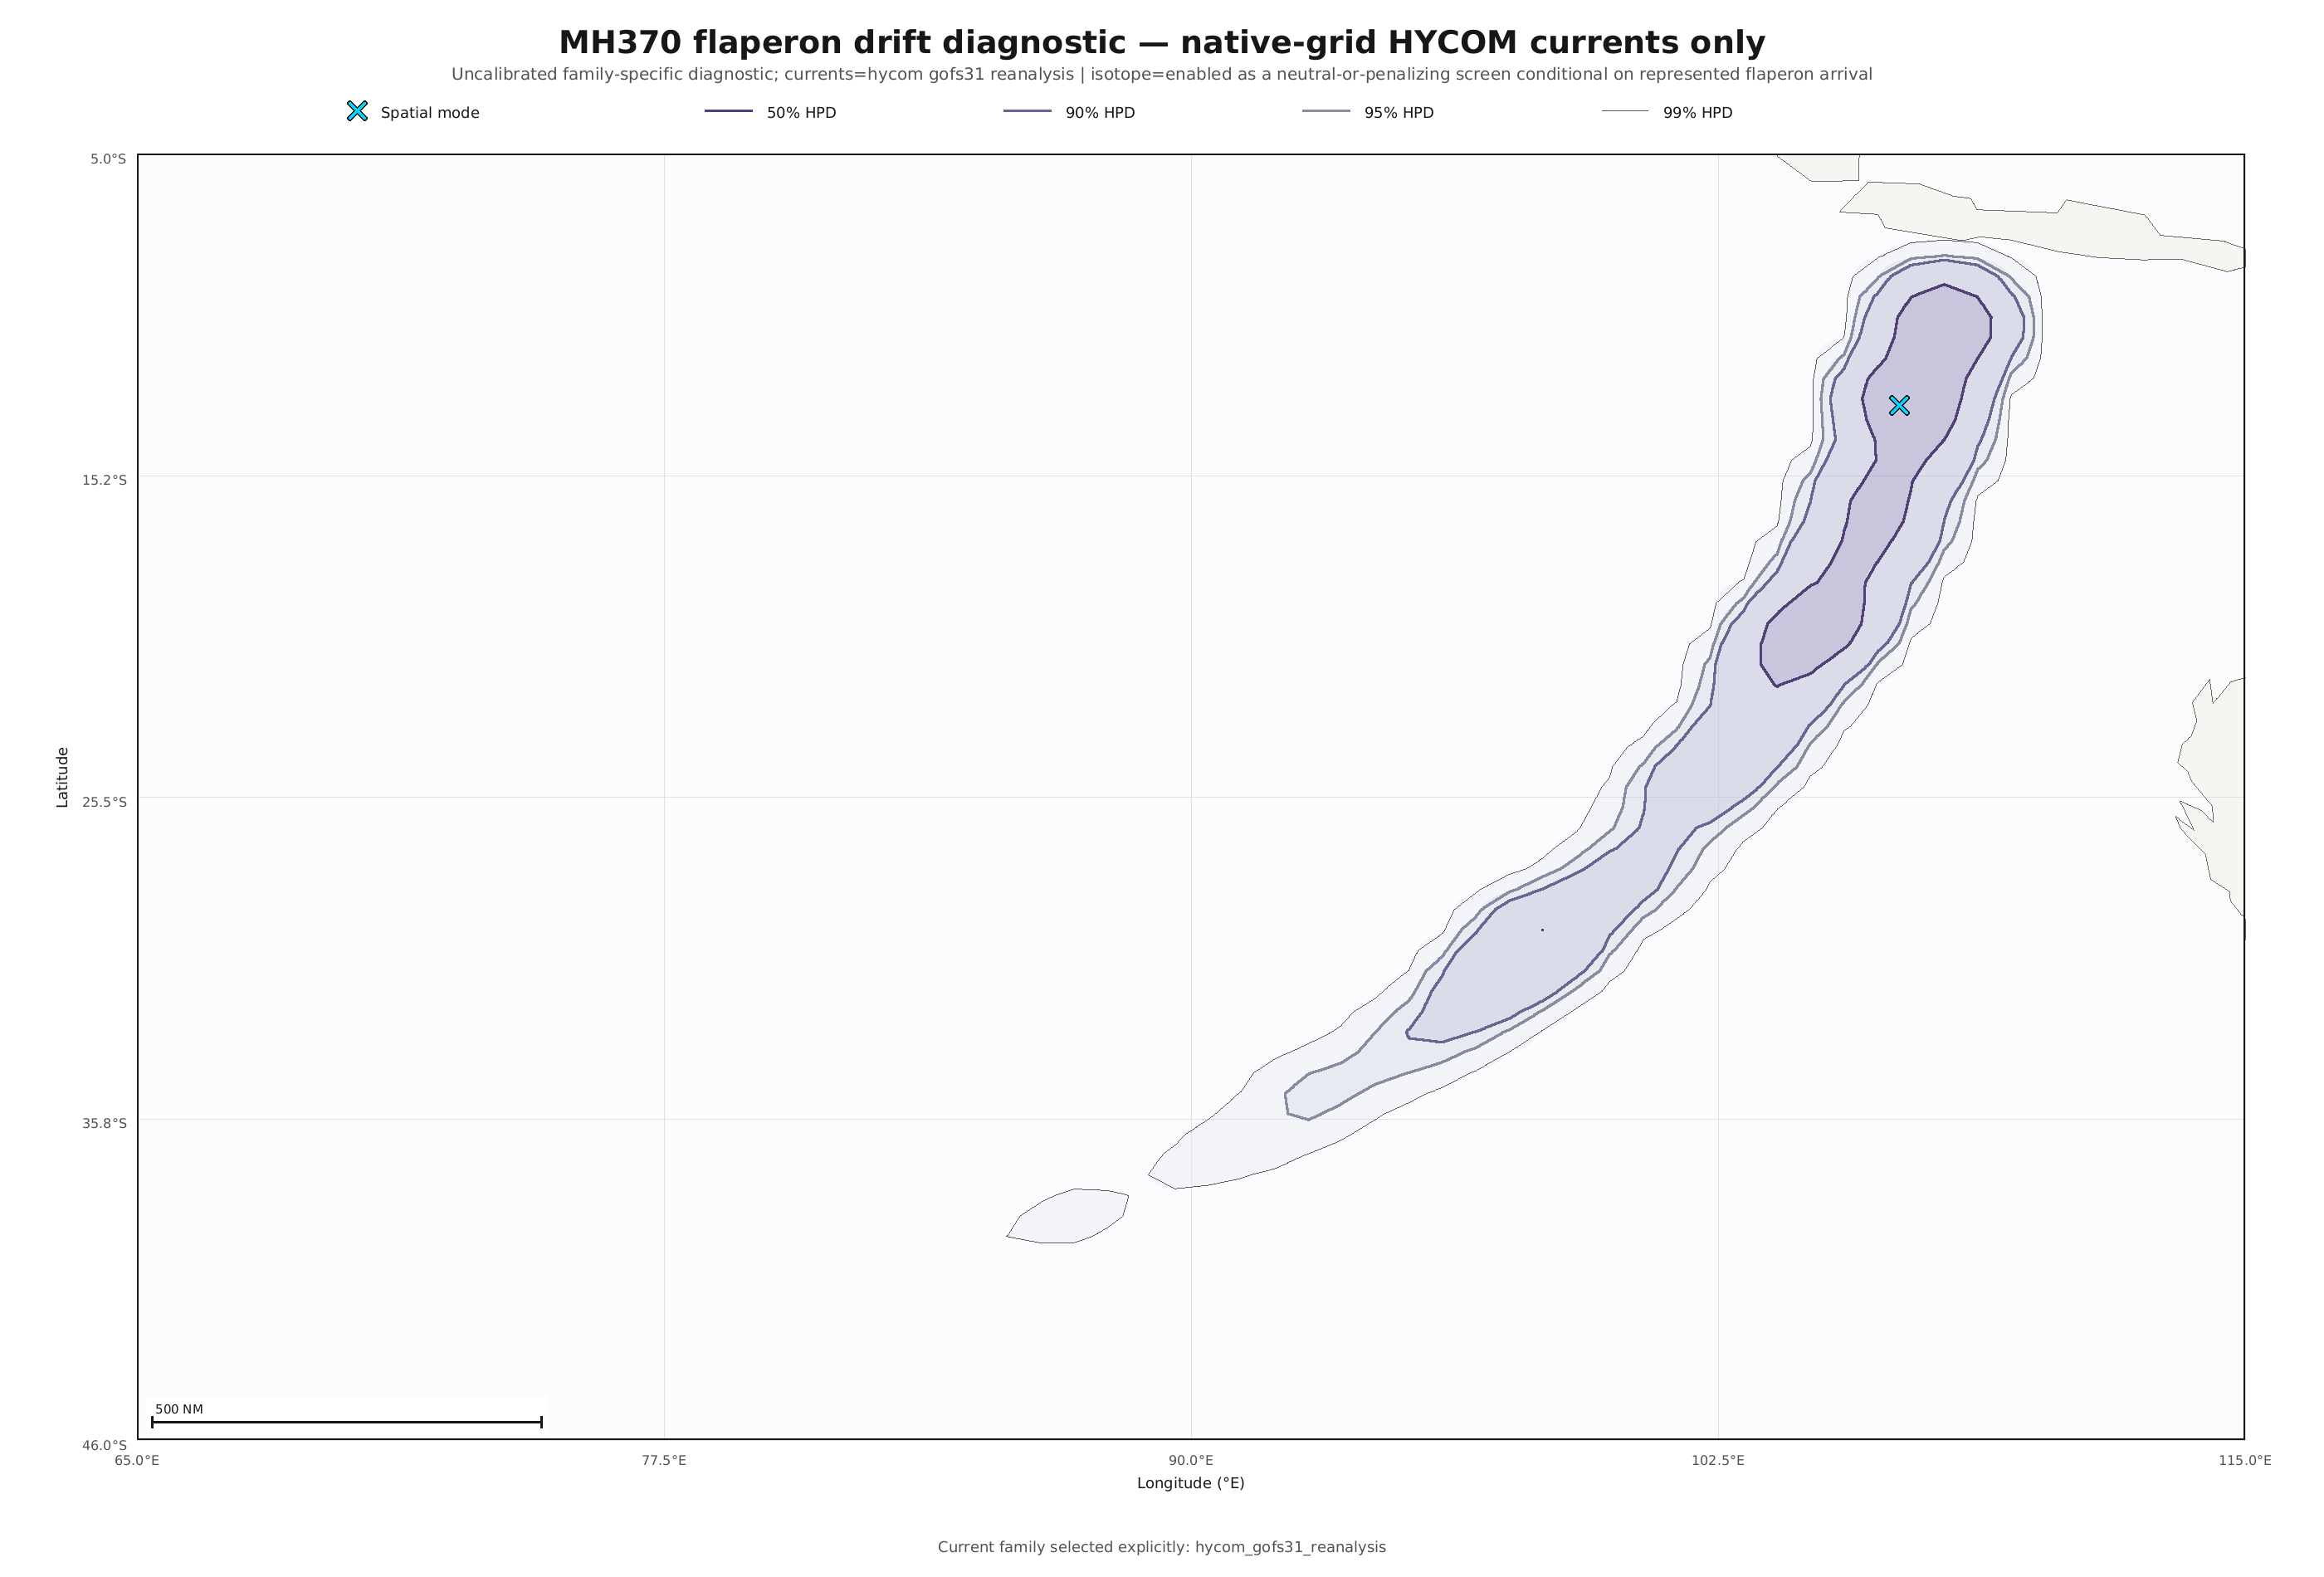

Data behind this chart, as committed beside it:
cell_id, latitude_deg, longitude_deg, prior_weight, debris_log_compatibility, conditional_isotope_log_compatibility, combined_log_weight, normalized_weight, importance_weighted_terminated_fraction, proposal_terminated_fraction, status, arrival_ess, isotope_compatible_paths, isotope_marginal_paths, isotope_rejected_paths, isotope_missing_coverage_paths, correction_weight_ess, mean_correction_weight
arc-116, -10.05, 107.7, 1.29870129870129879e-2, -5.03015449936996362e0, -1.10510489724942233e-5, -9.37397097227261966e0, 4.01976781277397222e-2, 0.1104, 0.06982, Supported, 662.8, 6756, 556, 44, 611, 3603, 0.9729
arc-117, -10.67, 107.6, 1.29870129870129879e-2, -4.80858675943679348e0, -1.48405544445768440e-5, -9.15240702184492072e0, 5.01677899534187025e-2, 0.04454, 0.05652, Supported, 857, 6832, 620, 35, 574, 3712, 0.9999
arc-118, -11.29, 107.5, 1.29870129870129879e-2, -4.64538018583246259e0, -1.12323899029319000e-5, -8.98919684007604936e0, 5.90617418126496291e-2, 0.03314, 0.05286, Supported, 814.3, 7069, 483, 19, 540, 3627, 1.002
arc-119, -11.91, 107.3, 1.29870129870129879e-2, -5.46382002767245822e0, -1.15699637819115853e-5, -9.80763701948992406e0, 2.60532674095411247e-2, 0.01507, 0.03186, Supported, 536.3, 7125, 523, 23, 351, 3838, 0.9292
arc-120, -12.53, 107.2, 1.29870129870129879e-2, -4.71189764368963537e0, -6.71712735567754319e-6, -9.05570978267067517e0, 5.52611663324746941e-2, 0.02488, 0.04492, Supported, 852.3, 7038, 539, 24, 469, 3758, 0.9689
arc-121, -13.15, 107, 1.29870129870129879e-2, -4.64310503158595900e0, -9.89284873996625225e-6, -8.98692034628838243e0, 5.91963486586668045e-2, 0.06307, 0.06616, Supported, 944.7, 6785, 539, 24, 643, 3645, 1.002
arc-122, -13.76, 106.9, 1.29870129870129879e-2, -5.05871960805246879e0, -9.81652399324459946e-6, -9.40253484643014659e0, 3.90657202220368802e-2, 0.04334, 0.05188, Supported, 630, 6950, 590, 32, 507, 3690, 1.021
arc-123, -14.37, 106.7, 1.29870129870129879e-2, -5.32209179912623043e0, -7.05761695624934710e-6, -9.66590427859687118e0, 3.00203633465948201e-2, 0.01829, 0.03552, Supported, 566.3, 6953, 606, 30, 399, 3898, 1.074
arc-124, -14.98, 106.5, 1.29870129870129879e-2, -5.41940252089692986e0, -2.51122840650871768e-5, -9.76323305503468042e0, 2.72362049668610634e-2, 0.02547, 0.03503, Supported, 515.9, 6893, 595, 32, 343, 3874, 0.9726
arc-125, -15.59, 106.3, 1.29870129870129879e-2, -5.59910704070076193e0, -4.91198738494378838e-6, -9.94291737454183178e0, 2.27567734163740890e-2, 0.02166, 0.03357, Supported, 494.9, 6951, 594, 32, 354, 3853, 0.9989
arc-126, -16.2, 106.1, 1.29870129870129879e-2, -5.14321371360781932e0, -6.97704145388170602e-6, -9.48702611250295647e0, 3.59006031328179681e-2, 0.02174, 0.04224, Supported, 673.6, 6984, 556, 31, 440, 3797, 1.001
arc-127, -16.8, 105.9, 1.29870129870129879e-2, -5.37757634461048539e0, -2.16464673157736895e-5, -9.72140341293148502e0, 2.83996492654166183e-2, 0.054, 0.05896, Supported, 612, 6741, 613, 38, 589, 3750, 0.9698
arc-128, -17.4, 105.7, 1.29870129870129879e-2, -5.49847751968807508e0, -1.37699138206245985e-5, -9.84229671145557994e0, 2.51657387679013120e-2, 0.05665, 0.052, Supported, 558.7, 6784, 572, 32, 464, 3737, 0.9302
arc-129, -18, 105.4, 1.29870129870129879e-2, -5.27080907946515165e0, -1.82827450651551466e-5, -9.61463278406390209e0, 3.15996935938659754e-2, 0.07938, 0.05811, Supported, 555.3, 6529, 677, 60, 525, 3746, 0.9995
arc-130, -18.59, 105.2, 1.29870129870129879e-2, -5.65345361539801949e0, -8.42452817291392621e-6, -9.99726746177987735e0, 2.15529510410271859e-2, 0.0821, 0.04614, Supported, 451.1, 6611, 508, 41, 318, 3869, 1.021
arc-131, -19.18, 105, 1.29870129870129879e-2, -5.43078583384939328e0, -1.39326567396406020e-5, -9.77460518835981773e0, 2.69282257223436815e-2, 0.04317, 0.05017, Supported, 426.1, 6676, 638, 41, 484, 3876, 1.022
arc-132, -19.77, 104.7, 1.29870129870129879e-2, -5.26474939573089351e0, -2.86822321656636750e-5, -9.60858349981674387e0, 3.17914284672203007e-2, 0.1366, 0.07043, Supported, 423.2, 6446, 749, 51, 649, 3545, 1.03
arc-133, -20.36, 104.5, 1.29870129870129879e-2, -5.18145123568156052e0, -1.72652247113723953e-5, -9.52527392275995588e0, 3.45534114709373577e-2, 0.08282, 0.06372, Supported, 615.9, 6679, 670, 55, 594, 3679, 1.01
arc-134, -20.94, 104.2, 1.29870129870129879e-2, -5.06705872164925175e0, -1.26667877782601449e-5, -9.41087681029071454e0, 3.87411908837167820e-2, 0.05806, 0.05847, Supported, 647.1, 6731, 655, 34, 591, 3724, 0.9923
arc-135, -21.52, 103.9, 1.29870129870129879e-2, -5.31150164677513814e0, -2.70888274871615004e-5, -9.65533415745630919e0, 3.03393651978579315e-2, 0.1433, 0.09119, Supported, 554.4, 6309, 684, 58, 812, 3515, 0.9107
arc-136, -22.09, 103.6, 1.29870129870129879e-2, -5.65761226527469585e0, -3.76632319508265489e-5, -1.00014553503603310e1, 2.14628784221775129e-2, 0.0768, 0.05823, Supported, 381, 6350, 925, 44, 575, 3737, 0.9591
arc-137, -22.66, 103.3, 1.29870129870129879e-2, -6.22587741194832489e0, -2.26169497500104876e-5, -1.05697054507517585e1, 1.21590622681866916e-2, 0.07275, 0.04895, Supported, 251.1, 6365, 753, 49, 456, 3769, 0.9904
arc-138, -23.23, 103, 1.29870129870129879e-2, -6.27720339852046383e0, -6.40368764933521898e-6, -1.06210152240617965e1, 1.15509188065133234e-2, 0.07722, 0.03564, Supported, 278.8, 6694, 535, 39, 179, 3871, 1.022
arc-139, -23.8, 102.7, 1.29870129870129879e-2, -5.78779902261731927e0, -4.60458957281427289e-7, -1.01316049049299615e1, 1.88436371141344414e-2, 0.04983, 0.03247, Supported, 375.3, 6934, 529, 25, 224, 3838, 1.075
arc-140, -24.36, 102.4, 1.29870129870129879e-2, -6.18898562443012246e0, -4.98294111571114465e-6, -1.05327960292249223e1, 1.26162312449144120e-2, 0.02803, 0.021, Supported, 283.8, 6914, 543, 20, 163, 3836, 1.022
arc-141, -24.91, 102, 1.29870129870129879e-2, -6.24795845438326136e0, -1.65833153711081861e-6, -1.05917655345684842e1, 1.18937692867101784e-2, 0.04125, 0.02405, Supported, 265.3, 6939, 512, 38, 160, 3729, 1.022
arc-142, -25.46, 101.7, 1.29870129870129879e-2, -6.69838498012085637e0, -2.75996792981980800e-7, -1.10421906779713339e1, 7.58057860793569325e-3, 0.009288, 0.01331, Supported, 187.2, 6880, 532, 20, 124, 3747, 1.002
arc-143, -26.01, 101.3, 1.29870129870129879e-2, -7.14073698721247485e0, -1.69436464872917690e-10, -1.14845424092355941e1, 4.87070065776806869e-3, 0.1761, 0.05383, Supported, 126.5, 6455, 473, 23, 74, 3874, 1.028
arc-144, -26.55, 101, 1.29870129870129879e-2, -6.96798134051101492e0, -6.44732945593691553e-7, -1.13117874070976452e1, 5.78919240650906542e-3, 0.01161, 0.01489, Supported, 156.4, 6906, 705, 37, 129, 3827, 0.962
arc-145, -27.09, 100.6, 1.29870129870129879e-2, -6.72085272883399476e0, -3.84102779868417009e-6, -1.10646619917154769e1, 7.41213273583687157e-3, 0.0483, 0.02515, Supported, 192.1, 6856, 601, 25, 150, 3775, 0.928
arc-146, -27.62, 100.2, 1.29870129870129879e-2, -6.83797380067489868e0, -1.04579046905470695e-6, -1.11817802683190521e1, 6.59294369445721264e-3, 0.1152, 0.04041, Supported, 164.2, 6631, 404, 26, 111, 3857, 1.012
arc-147, -28.15, 99.82, 1.29870129870129879e-2, -6.61467445099452700e0, -1.97964210607783230e-6, -1.09584818524903174e1, 8.24245598318146255e-3, 0.009945, 0.01343, Supported, 213.1, 7003, 608, 36, 118, 3759, 0.9774
arc-148, -28.67, 99.42, 1.29870129870129879e-2, -6.79424687554693207e0, -3.99259044482207932e-7, -1.11380526966596598e1, 6.88763318538776568e-3, 0.07484, 0.0282, Supported, 163.9, 6651, 544, 21, 112, 3802, 0.9887
arc-149, -29.19, 99, 1.29870129870129879e-2, -6.50142901236232440e0, -1.15455373994566529e-5, -1.08452459797534075e1, 9.23069393697657260e-3, 0.0933, 0.04163, Supported, 235.6, 6527, 560, 28, 249, 3812, 1.065
arc-150, -29.7, 98.57, 1.29870129870129879e-2, -5.18134731435302065e0, -2.92839676573999929e-5, -9.52518202017436266e0, 3.45565871647176004e-2, 0.08701, 0.07458, Supported, 541.4, 6624, 639, 46, 693, 3520, 0.955
arc-151, -30.2, 98.13, 1.29870129870129879e-2, -5.94019993418618419e0, -2.33006297310348729e-5, -1.02840286566695998e1, 1.61796058585957116e-2, 0.1064, 0.06128, Supported, 402.1, 6384, 697, 39, 459, 3703, 0.9684
arc-152, -30.7, 97.68, 1.29870129870129879e-2, -5.72583079524510996e0, -5.84602836017192310e-6, -1.00696420631271533e1, 2.00481753592645952e-2, 0.09518, 0.06213, Supported, 419.2, 6377, 686, 42, 475, 3812, 1.011
arc-153, -31.2, 97.22, 1.29870129870129879e-2, -6.43282073904067797e0, -2.26843016854724799e-5, -1.07766488451960480e1, 9.88611614271810851e-3, 0.07988, 0.04553, Supported, 237.1, 6448, 659, 38, 357, 3880, 0.9688
arc-154, -31.68, 96.75, 1.29870129870129879e-2, -6.20619086197384284e0, -1.39380129686898133e-5, -1.05500102218404965e1, 1.24009116041514534e-2, 0.05901, 0.03992, Supported, 292.9, 6493, 611, 45, 321, 3805, 0.9762
arc-155, -32.16, 96.26, 1.29870129870129879e-2, -6.74901907692970848e0, -2.34544980924781280e-6, -1.10928268442332030e1, 7.20628357359828515e-3, 0.03238, 0.01855, Supported, 176.1, 6758, 567, 34, 109, 3844, 1.01
arc-156, -32.64, 95.77, 1.29870129870129879e-2, -6.94724394772803766e0, -1.17562882116476178e-5, -1.12910611258699323e1, 5.91043292882379584e-3, 0.06051, 0.03174, Supported, 159.1, 6424, 777, 40, 219, 3870, 1.007
arc-157, -33.1, 95.26, 1.29870129870129879e-2, -7.13778009201593644e0, -2.53778574219182017e-6, -1.14815880516553630e1, 4.88511172642041441e-3, 0.1164, 0.03979, Supported, 142.9, 6225, 520, 24, 145, 3838, 0.9263
arc-158, -33.56, 94.74, 1.29870129870129879e-2, -7.60824152323380787e0, -9.64509252350253588e-8, -1.19520470415384175e1, 3.05180484076654620e-3, 0.2033, 0.05884, Supported, 85.74, 6103, 342, 12, 41, 3829, 1.019
arc-159, -34.02, 94.21, 1.29870129870129879e-2, -7.41482157304913958e0, -5.96052691648568510e-8, -1.17586270545080929e1, 3.70303648129713349e-3, 0.02374, 0.01294, Supported, 108.2, 6597, 644, 40, 71, 3850, 1.002
arc-160, -34.46, 93.67, 1.29870129870129879e-2, -7.84225674472338774e0, -3.49534172075792545e-6, -1.21860656619187928e1, 2.41503685122448518e-3, 0.01728, 0.008911, Supported, 70.77, 6643, 652, 18, 64, 3812, 1.083
arc-161, -34.9, 93.12, 1.29870129870129879e-2, -7.03741289902459943e0, -3.26013868960664760e-5, -1.13812509222651794e1, 5.40070384070521960e-3, 0.02597, 0.01123, Supported, 144.2, 6537, 597, 31, 49, 3822, 1.004
arc-162, -35.33, 92.55, 1.29870129870129879e-2, -7.80276049592524235e0, -1.48769885299772081e-14, -1.21465659177789398e1, 2.51233924797830601e-3, 0.01426, 0.008057, Supported, 88.33, 6612, 609, 23, 53, 3781, 1.033
arc-163, -35.75, 91.97, 1.29870129870129879e-2, -8.31661602983215964e0, -2.00354894683661675e-8, -1.26604214717213335e1, 1.50284313364512276e-3, 0.01637, 0.008789, Supported, 48.72, 6384, 670, 22, 40, 3862, 1.048
arc-164, -36.17, 91.39, 1.29870129870129879e-2, -8.33126382413349198e0, -1.55431223447522034e-15, -1.26750692459871779e1, 1.48099026533053636e-3, 0.01635, 0.00708, Supported, 44.99, 6525, 675, 34, 28, 3841, 1.009
arc-165, -36.57, 90.79, 1.29870129870129879e-2, -8.80711466584314628e0, -6.33656460655810281e-11, -1.31509200877601966e1, 9.20222417922000446e-4, 0.006059, 0.006714, Supported, 35.57, 6587, 501, 40, 48, 3878, 0.947
arc-166, -36.97, 90.17, 1.29870129870129879e-2, -8.66367639973930537e0, 0.00000000000000000e0, -1.30074818215929895e1, 1.06215343163839054e-3, 0.0323, 0.01099, Supported, 27.71, 6239, 459, 31, 27, 3899, 1.034
arc-167, -37.36, 89.55, 1.29870129870129879e-2, -8.55766594138999004e0, 0.00000000000000000e0, -1.29014713632436742e1, 1.18093777209720319e-3, 0.01346, 0.006592, Supported, 39.86, 6407, 567, 26, 33, 3809, 1.018
arc-168, -37.73, 88.91, 1.29870129870129879e-2, -9.83160276792672150e0, -9.13785599801276653e-7, -1.41754091035660057e1, 3.30341307004786556e-4, 0.1061, 0.0293, Supported, 16.53, 5924, 461, 23, 17, 3893, 1.008
arc-169, -38.1, 88.26, 1.29870129870129879e-2, -9.85268834174539165e0, 0.00000000000000000e0, -1.41964937635990758e1, 3.23449088230078584e-4, 0.04598, 0.0127, Supported, 10.12, 6237, 694, 28, 13, 3813, 0.9399
arc-170, -38.46, 87.6, 1.29870129870129879e-2, -7.96950006353777773e0, -2.06482370425178221e-7, -1.23133056918738326e1, 2.12649379196392513e-3, 0.02763, 0.009399, Supported, 54.06, 6265, 678, 42, 24, 3844, 1.034
arc-171, -38.81, 86.93, 1.29870129870129879e-2, -1.03269071990615178e1, 0.00000000000000000e0, -1.46707126209152019e1, 2.01305341291446423e-4, 0.06492, 0.01672, Supported, 6.547, 6108, 488, 30, 4, 3868, 0.983
arc-172, -39.15, 86.25, 1.29870129870129879e-2, -1.02114227048097472e1, 0.00000000000000000e0, -1.45552281266634314e1, 2.25948559499801618e-4, 0.1154, 0.03027, Supported, 8.667, 5646, 547, 25, 9, 3800, 0.994
arc-173, -39.49, 85.56, 1.29870129870129879e-2, -8.95166126097120696e0, 0.00000000000000000e0, -1.32954666828248911e1, 7.96373904135958661e-4, 0.0377, 0.009644, Supported, 24.07, 6282, 770, 37, 8, 3788, 0.9559
arc-174, -39.81, 84.85, 1.29870129870129879e-2, -9.71091775779308719e0, -2.22044604925031357e-16, -1.40547231796467713e1, 3.72714349622514868e-4, 0.05857, 0.01526, Supported, 11.48, 6057, 797, 36, 11, 3867, 0.9565
arc-175, -40.11, 84.14, 1.29870129870129879e-2, -9.06290551689050261e0, -7.27196081129503913e-14, -1.34067109387442596e1, 7.12531804079383994e-4, 0.005283, 0.003418, Supported, 22.98, 6397, 829, 44, 19, 3837, 1.017
... 17 more rows
